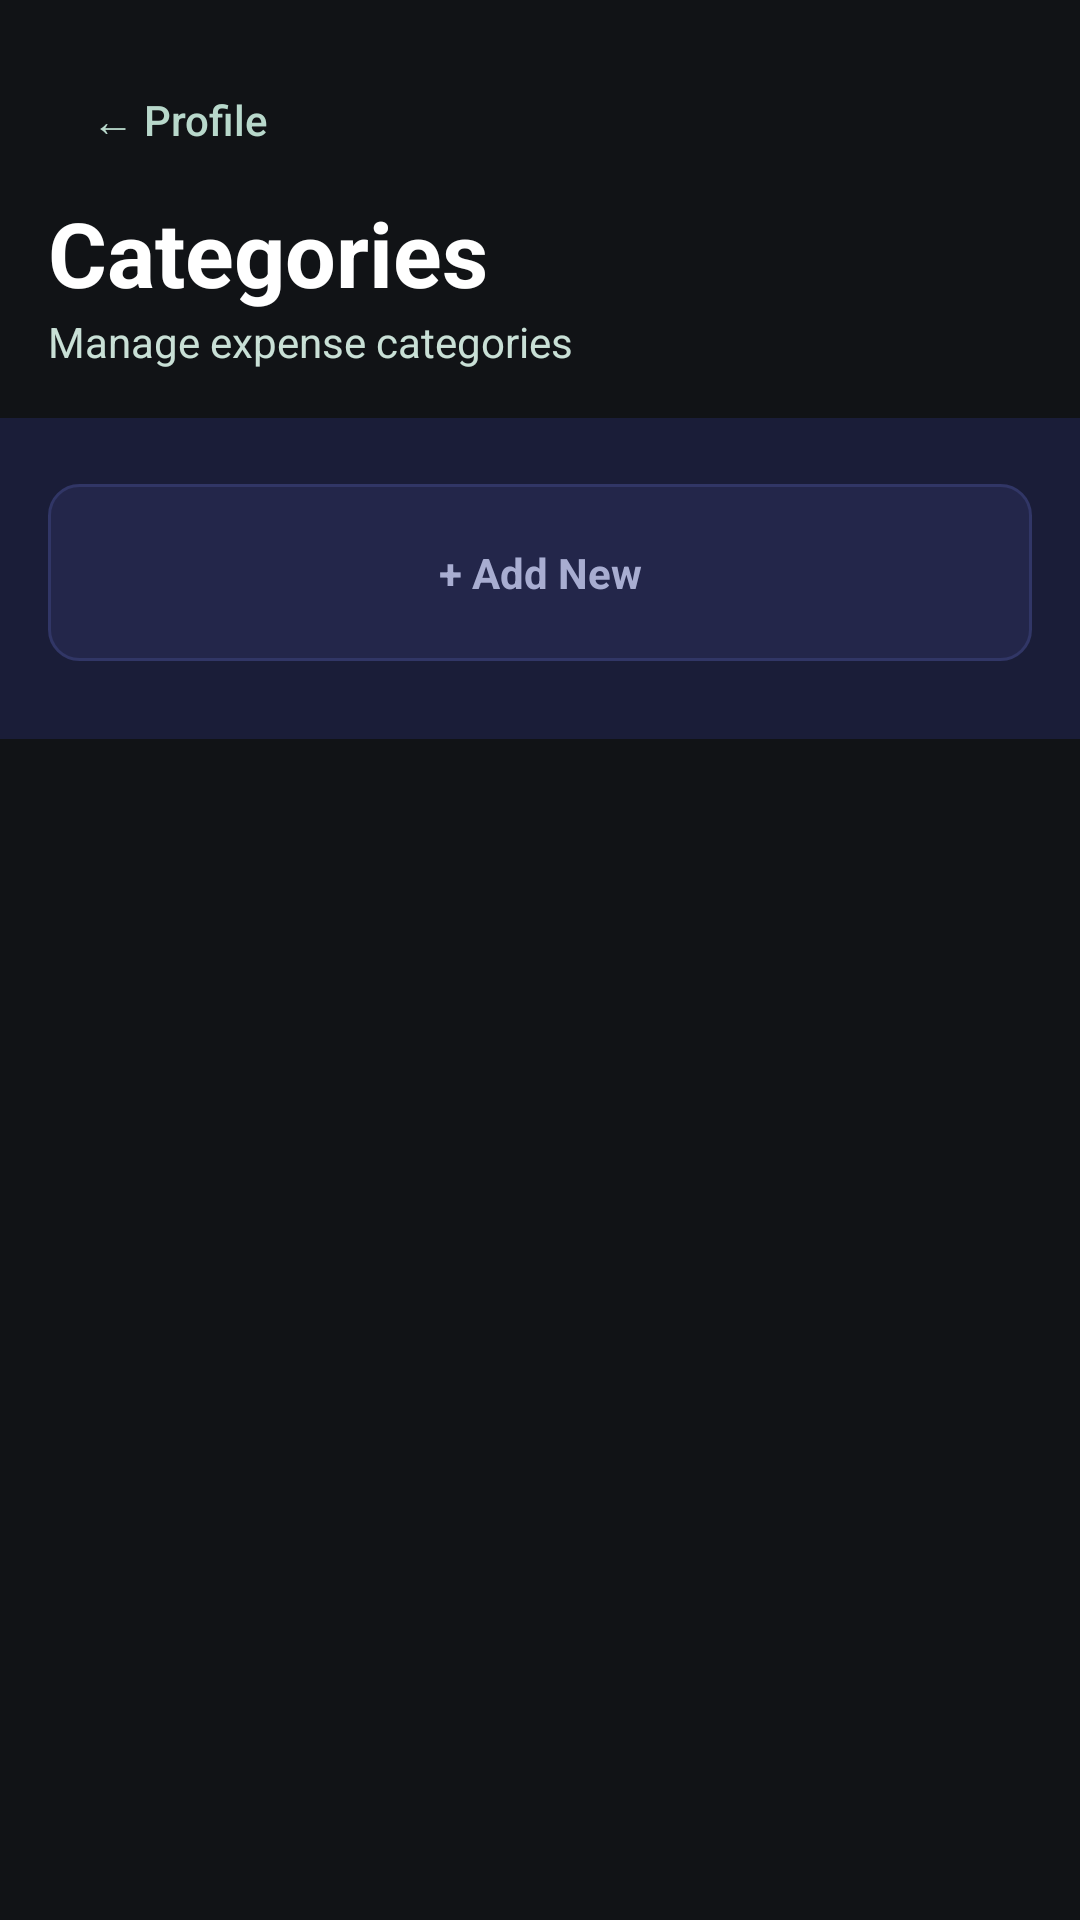

This screen was rendered from an Android layout file. Write that file and the resources it references.
<!-- AndroidManifest.xml: application theme Theme.BudgetQuest -->
<!-- res/layout/fragment_category_manager.xml -->
<?xml version="1.0" encoding="utf-8"?>
<ScrollView xmlns:android="http://schemas.android.com/apk/res/android"
    android:layout_width="match_parent"
    android:layout_height="match_parent"
    android:background="@color/bq_canvas">
    <LinearLayout android:layout_width="match_parent" android:layout_height="wrap_content" android:orientation="vertical">
        <LinearLayout android:layout_width="match_parent" android:layout_height="wrap_content" android:background="@drawable/bg_header_block" android:orientation="vertical" android:padding="16dp">
            <Button android:id="@+id/backBtn" android:layout_width="wrap_content" android:layout_height="wrap_content" android:background="@android:color/transparent" android:text="← Profile" android:textAllCaps="false" android:textColor="#B8D8CB" />
            <TextView android:layout_width="match_parent" android:layout_height="wrap_content" android:text="Categories" android:textColor="@color/white" android:textSize="30sp" android:textStyle="bold" />
            <TextView android:layout_width="match_parent" android:layout_height="wrap_content" android:text="Manage expense categories" android:textColor="#C9E0D6" />
        </LinearLayout>
        <LinearLayout android:layout_width="match_parent" android:layout_height="wrap_content" android:background="@color/bq_panel" android:orientation="vertical" android:padding="16dp">
            <TextView android:id="@+id/addTile" android:layout_width="match_parent" android:layout_height="wrap_content" android:layout_marginTop="6dp" android:background="@drawable/bg_input_field" android:gravity="center" android:padding="20dp" android:text="+ Add New" android:textColor="@color/bq_text_muted" android:textStyle="bold" />
            <LinearLayout android:id="@+id/tileContainer" android:layout_width="match_parent" android:layout_height="wrap_content" android:layout_marginTop="10dp" android:orientation="vertical" />
        </LinearLayout>
    </LinearLayout>
</ScrollView>
<!-- resources referenced by this layout -->
<resources>
  <color name="bq_canvas">#111316</color>
  <color name="bq_panel">#1A1D38</color>
  <color name="bq_text_muted">#A8ADD1</color>
  <color name="white">#FFFFFF</color>
  <!-- drawable bg_input_field (drawable) -->
  <shape xmlns:android="http://schemas.android.com/apk/res/android">
      <solid android:color="@color/bq_input_bg" />
      <corners android:radius="10dp" />
      <stroke
          android:width="1dp"
          android:color="@color/bq_input_border" />
  </shape>
  <style name="Theme.BudgetQuest" parent="Theme.Material3.DayNight.NoActionBar">
          <item name="android:statusBarColor">@color/bq_panel</item>
          <item name="android:navigationBarColor">@color/bq_panel</item>
          <item name="colorPrimary">@color/bq_accent</item>
          <item name="colorOnPrimary">@color/bq_bg</item>
          <item name="android:windowBackground">@color/bq_bg</item>
      </style>
  <color name="bq_input_bg">#23264A</color>
  <color name="bq_input_border">#313666</color>
  <color name="bq_accent">#F19960</color>
  <color name="bq_bg">#111316</color>
</resources>
